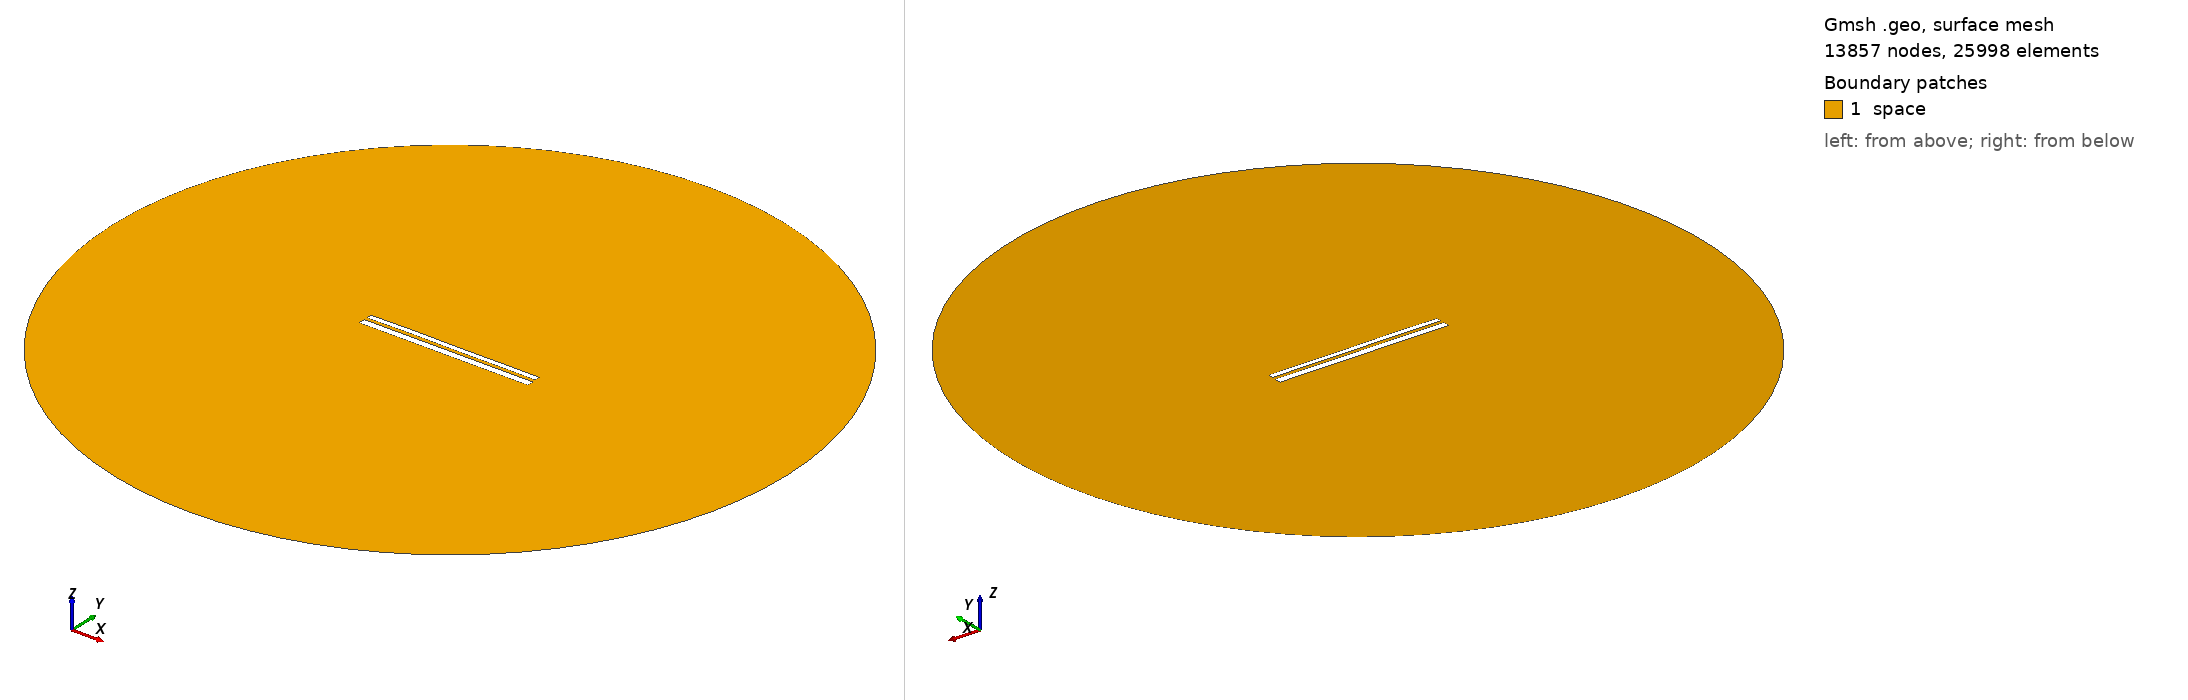

Gmsh geometry script, surface-meshed: 13857 nodes, 25998 surface elements. Boundary patches (legend numbers): 1 space. Left view from above one corner, right view from below the opposite corner. Legend entries are the model's physical surfaces. The drawing asked Gmsh for element sizes between 1% and 20% of the model's largest extent; the script's own settings can give other sizes.

=== 9844.geo (drawn) ===
//---------------------------------------
// Geometry kernel
//---------------------------------------

SetFactory("OpenCASCADE");



//---------------------------------------
// Parameters of the geometry
//---------------------------------------

// Overetch of the upper plate
overetch = 0.375;

// Distance between the plates
distance = 1.5;

// Discretization over the x axis (for the deformation)
nx = 50; 

// Length of the plate
L = 100 - overetch; 

// Number of modes
n = 4; 

// 1st mode coefficient
coeff(1) = 0.07499999999999998;
beta(1) = 0.596864 * 3.1415926535 / L;

// 2nd mode coefficient
coeff(2) = 0.07499999999999998;
beta(2) = 1.49418 * 3.1415926535 / L;

// 3rd mode coefficient
coeff(3) = 0.07499999999999998;
beta(3) = 2.50025 * 3.1415926535 / L;

// 4th mode coefficient
coeff(4) = 0.07499999999999998;
beta(4) = 3.49999 * 3.1415926535 / L;



//---------------------------------------
// Upper plate (deformed rectangle)
//---------------------------------------

// Coordiantes of the upper plate
xmin = -50;
xmax = 50 - overetch;

// Height of the upper plate
yheight = 4 - 2 * overetch;

// Indexes of the points
UpperID[] = {};
LowerID[] = {};
LeftID[] = {};
RightID[] = {};

// Point index
p = 1;

// Horizontal edges
For i In {1:nx}
    x = xmin + (i-1)*(xmax - xmin)/(nx-1);

    y_bottom = distance / 2 + overetch;
    For j In {1:n}
        C = (Cosh(beta(j)*L) + Cos(beta(j)*L)) / (Sinh(beta(j)*L) + Sin(beta(j)*L));
        y_bottom  = y_bottom + coeff(j) * (Cosh(beta(j)*(x+50)) - Cos(beta(j)*(x+50)) - C * (Sinh(beta(j)*(x+50)) - Sin(beta(j)*(x+50))));
    EndFor

    y_top = y_bottom + yheight;

    Point(p) = {x, y_top, 0, 1.0};
    UpperID[i] = p;
    p = p + 1;

    Point(p) = {x, y_bottom, 0, 1.0};
    LowerID[i] = p;
    p = p + 1;
EndFor

// Create point lists
UpperPts[] = {}; LowerPts[] = {};
For i In {1:nx}
  UpperPts[] += {UpperID[i]};
  LowerPts[] += {LowerID[i]};
EndFor

// Build splines
Spline(1) = {UpperPts[]};
Spline(2) = {LowerPts[]};
Line(3) = {LowerPts[nx-1], UpperPts[nx-1]};
Line(4) = {LowerPts[0], UpperPts[0]};

// Build the plane surface
Curve Loop(1) = {2, 3, -1, -4};
Plane Surface(1) = {1};



//---------------------------------------
// Lower plate (rectangle)
//---------------------------------------

// Vertices
Point(1001) = {-50, -1, 0, 1.0};
Point(1002) = { 50, -1, 0, 1.0};
Point(1003) = { 50,  -5, 0, 1.0};
Point(1004) = {-50,  -5, 0, 1.0};

// Edges
Line(5) = {1001, 1002};
Line(6) = {1002, 1003};
Line(7) = {1003, 1004};
Line(8) = {1004, 1001};

// Plane surface
Line Loop(2) = {5, 6, 7, 8};
Plane Surface(2) = {2}; 



//---------------------------------------
// Outer (fictious) boundary
//---------------------------------------

// Points
Point(1005) = {0, 0, 0};       // Center
Point(1006) = {200, 0, 0};     // Start point
Point(1007) = {0, 200, 0};     // 90 degrees
Point(1008) = {-200, 0, 0};    // 180 degrees
Point(1009) = {0, -200, 0};    // 270 degrees

// Circle arcs (each needs start, center, end)
Circle(9) = {1006, 1005, 1007};
Circle(10) = {1007, 1005, 1008};
Circle(11) = {1008, 1005, 1009};
Circle(12) = {1009, 1005, 1006};

// Plane surface for the entire domain
Curve Loop(3) = {9, 10, 11, 12};
Surface(3) = {3};

// Subtract the plates from the whole domain to obtain the actual domain where we want to solve the equations
BooleanDifference{ Surface{3}; Delete; }{ Surface{1}; Surface{2}; Delete; }




//---------------------------------------
// Transfinite Lines/Curves
//---------------------------------------

// Set the number of points on the boundaries
r = 7;

// Plates
Transfinite Curve {1, 2} = 50*r Using Progression 1;
Transfinite Curve {3, 4} = 2*r Using Progression 1;
Transfinite Line {5, 7} = 50*r Using Progression 1;
Transfinite Line {6, 8} = 2*r Using Progression 1;

// Outer boundary
Transfinite Line {9, 10, 11, 12} = 20 Using Progression 1;



//---------------------------------------
// Physical groups
//---------------------------------------                

// Physical curves (boundaries)
Physical Line("force_segment", 10) = {2};
Physical Line("upper_plate", 11) = {1, 3, 4};
Physical Line("lower_plate", 12) = {5, 6, 7, 8};
Physical Line("boundary", 20) = {9, 10, 11, 12};

// Physical Surfaces
Physical Surface("space", 30) = {3};



//---------------------------------------
// 6. Generate the Mesh
//---------------------------------------

// 2D mesh generation
Mesh 2;
